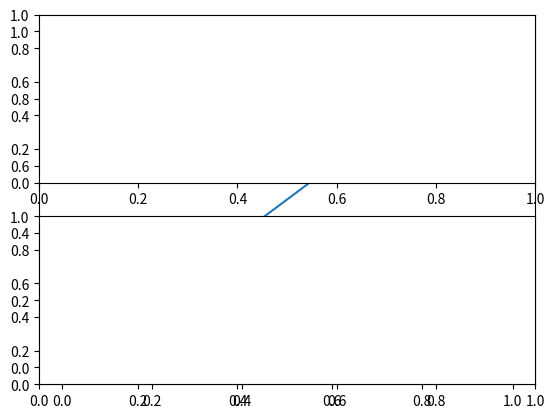

Python code for this plot:
from matplotlib import pyplot as plt

fig = plt.figure()
plot1 = fig.add_subplot(111)
plot1.plot([0,1],[0,1])
figs,ax = fig.subplots(2,1)




plt.show()